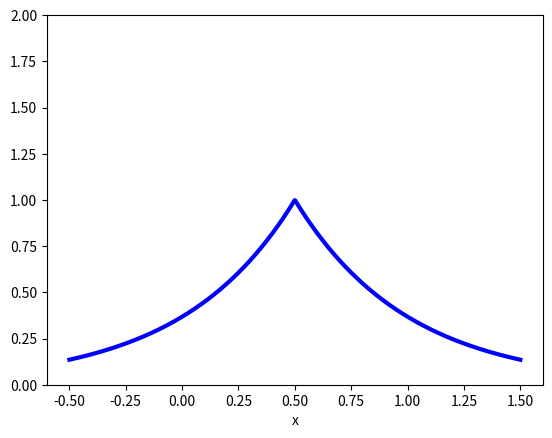

Write Python code to recreate this figure.
import numpy as np
import matplotlib.pyplot as plt
from scipy.stats import laplace

# Parameters for the Laplace distribution
mu = 0.5  # Location parameter
b = 0.5   # Scale parameter

# Define the PDF of the Laplace distribution
x = np.linspace(-0.5, 1.5, 1000)
pdf = laplace.pdf(x, mu, b)

# Plot the PDF of the Laplace distribution
plt.plot(x, pdf, 'blue', linewidth=3)

# Add labels and title
plt.xlabel('x')
plt.ylim(0, 2)

# Show the plot
plt.savefig('./laplace.pdf')
plt.show()
